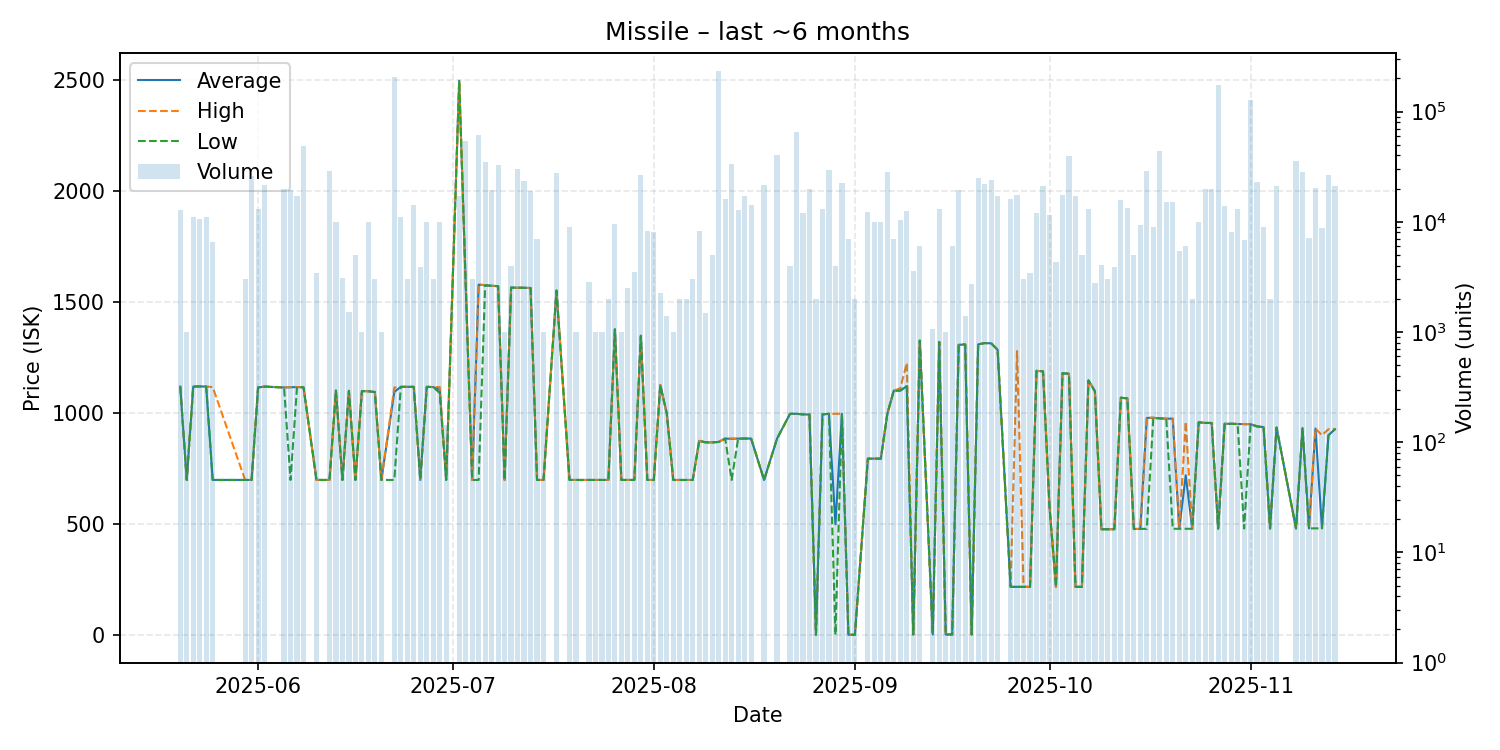

The data file committed next to this chart (first rows):
date, average, highest, lowest, order_count, volume
2025-05-20, 1118, 1118, 1118, 6, 12806
2025-05-21, 697.7, 697.7, 697.7, 1, 1000
2025-05-22, 1118, 1119, 1118, 4, 11000
2025-05-23, 1119, 1119, 1119, 2, 10600
2025-05-24, 1118, 1118, 1118, 3, 11000
2025-05-25, 698.0, 1116, 697.9, 8, 6511
2025-05-30, 697.9, 697.9, 697.9, 4, 3000
2025-05-31, 697.9, 697.9, 697.9, 8, 25809
2025-06-01, 1114, 1114, 1114, 5, 13001
2025-06-02, 1118, 1119, 1118, 5, 21502
2025-06-05, 1114, 1114, 1114, 3, 20000
2025-06-06, 1115, 1116, 697.9, 9, 19400
2025-06-07, 1116, 1116, 1116, 7, 17001
2025-06-08, 1115, 1115, 1115, 8, 48400
2025-06-10, 697.9, 697.9, 697.9, 3, 3400
2025-06-12, 697.9, 697.9, 697.9, 2, 29000
2025-06-13, 1100, 1100, 1100, 2, 10000
2025-06-14, 697.9, 697.9, 697.9, 2, 3098
2025-06-15, 1099, 1099, 1099, 2, 1505
2025-06-16, 697.9, 697.9, 697.9, 2, 5000
2025-06-17, 1098, 1098, 1098, 1, 1000
2025-06-18, 1097, 1097, 1097, 1, 10000
2025-06-19, 1094, 1094, 1094, 1, 3000
2025-06-20, 697.9, 697.9, 697.9, 1, 1000
2025-06-22, 1094, 1114, 697.9, 10, 205547
2025-06-23, 1117, 1117, 1117, 2, 11000
2025-06-24, 1117, 1117, 1117, 1, 3000
2025-06-25, 1117, 1117, 1117, 3, 14200
2025-06-26, 697.9, 697.9, 697.9, 2, 3905
2025-06-27, 1117, 1117, 1117, 1, 10000
2025-06-28, 1116, 1116, 1116, 2, 3000
2025-06-29, 1103, 1116, 1089, 3, 10000
2025-06-30, 697.9, 697.9, 697.9, 1, 142
2025-07-02, 2495, 2495, 2495, 5, 17198
2025-07-03, 1579, 1580, 1579, 10, 54277
2025-07-04, 697.9, 697.9, 697.9, 1, 3000
2025-07-05, 1577, 1578, 697.9, 12, 61599
2025-07-06, 1574, 1575, 1574, 4, 34706
2025-07-07, 1572, 1572, 1572, 3, 19360
2025-07-08, 1570, 1570, 1570, 5, 32966
2025-07-09, 697.9, 697.9, 697.9, 1, 1000
2025-07-10, 1564, 1564, 1564, 1, 4000
2025-07-11, 1563, 1563, 1563, 5, 30000
2025-07-12, 1563, 1563, 1563, 3, 23548
2025-07-13, 1562, 1562, 1562, 3, 19107
2025-07-14, 697.9, 697.9, 697.9, 4, 7054
2025-07-15, 697.9, 697.9, 697.9, 1, 1000
2025-07-17, 1550, 1552, 1549, 5, 27540
2025-07-19, 697.9, 697.9, 697.9, 3, 9004
2025-07-20, 697.9, 697.9, 697.9, 1, 1000
2025-07-22, 697.9, 697.9, 697.9, 4, 2816
2025-07-23, 697.9, 697.9, 697.9, 1, 1000
2025-07-24, 697.9, 697.9, 697.9, 1, 1000
2025-07-25, 697.9, 697.9, 697.9, 1, 2000
2025-07-26, 1376, 1376, 1376, 1, 9600
2025-07-27, 697.9, 697.9, 697.9, 1, 1000
2025-07-28, 697.9, 697.9, 697.9, 3, 2500
2025-07-29, 697.9, 697.9, 697.9, 2, 3500
2025-07-30, 1347, 1347, 1347, 7, 26725
2025-07-31, 697.9, 697.9, 697.9, 1, 8275
... 98 more rows
